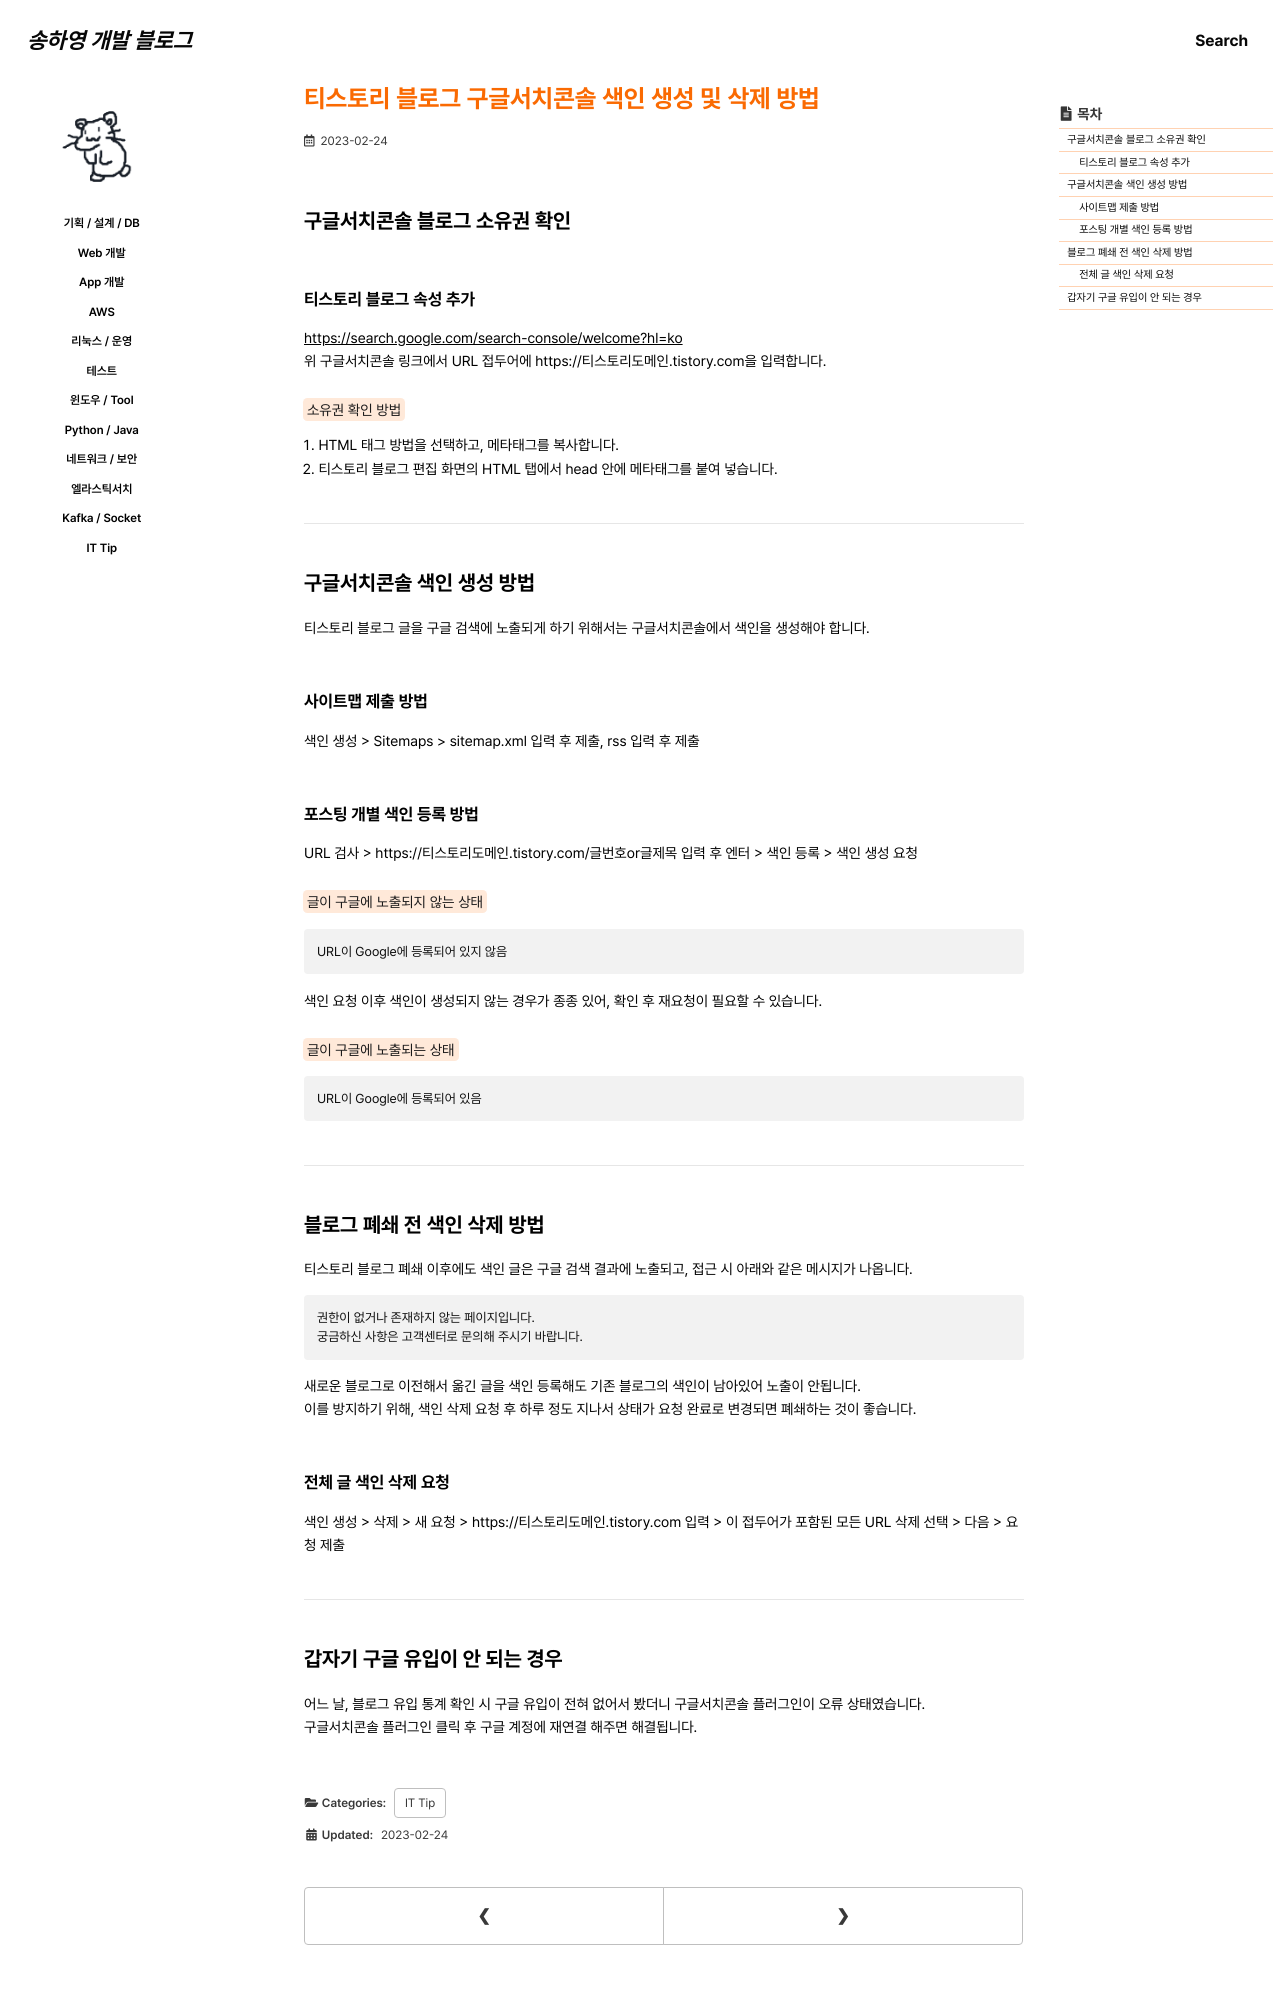

repository: 0songha0/0songha0.github.io · page: it-tip/2023-02-24-1.html · generator: jekyll

---
title: "티스토리 블로그 구글서치콘솔 색인 생성 및 삭제 방법"
excerpt: ""

categories:
  - it-tip
tags:
  - []

permalink: /it-tip/2023-02-24-1

toc: true
toc_sticky: true
 
date: 2023-02-24
last_modified_at: 2023-02-24
---

## 구글서치콘솔 블로그 소유권 확인

### 티스토리 블로그 속성 추가
<https://search.google.com/search-console/welcome?hl=ko>{: target="_blank"}  
위 구글서치콘솔 링크에서 URL 접두어에 https://티스토리도메인.tistory.com을 입력합니다.

<mark>소유권 확인 방법</mark>  
1. HTML 태그 방법을 선택하고, 메타태그를 복사합니다.
2. 티스토리 블로그 편집 화면의 HTML 탭에서 head 안에 메타태그를 붙여 넣습니다.

---

## 구글서치콘솔 색인 생성 방법
티스토리 블로그 글을 구글 검색에 노출되게 하기 위해서는 구글서치콘솔에서 색인을 생성해야 합니다.

### 사이트맵 제출 방법
색인 생성 > Sitemaps > sitemap.xml 입력 후 제출, rss 입력 후 제출

### 포스팅 개별 색인 등록 방법
URL 검사 > https://티스토리도메인.tistory.com/글번호or글제목 입력 후 엔터 > 색인 등록 > 색인 생성 요청

<mark>글이 구글에 노출되지 않는 상태</mark>
```
URL이 Google에 등록되어 있지 않음
```
색인 요청 이후 색인이 생성되지 않는 경우가 종종 있어, 확인 후 재요청이 필요할 수 있습니다.

<mark>글이 구글에 노출되는 상태</mark>
```
URL이 Google에 등록되어 있음
```

---

## 블로그 폐쇄 전 색인 삭제 방법

티스토리 블로그 폐쇄 이후에도 색인 글은 구글 검색 결과에 노출되고, 접근 시 아래와 같은 메시지가 나옵니다.
```
권한이 없거나 존재하지 않는 페이지입니다.
궁금하신 사항은 고객센터로 문의해 주시기 바랍니다.
```
새로운 블로그로 이전해서 옮긴 글을 색인 등록해도 기존 블로그의 색인이 남아있어 노출이 안됩니다.  
이를 방지하기 위해, 색인 삭제 요청 후 하루 정도 지나서 상태가 요청 완료로 변경되면 폐쇄하는 것이 좋습니다.
